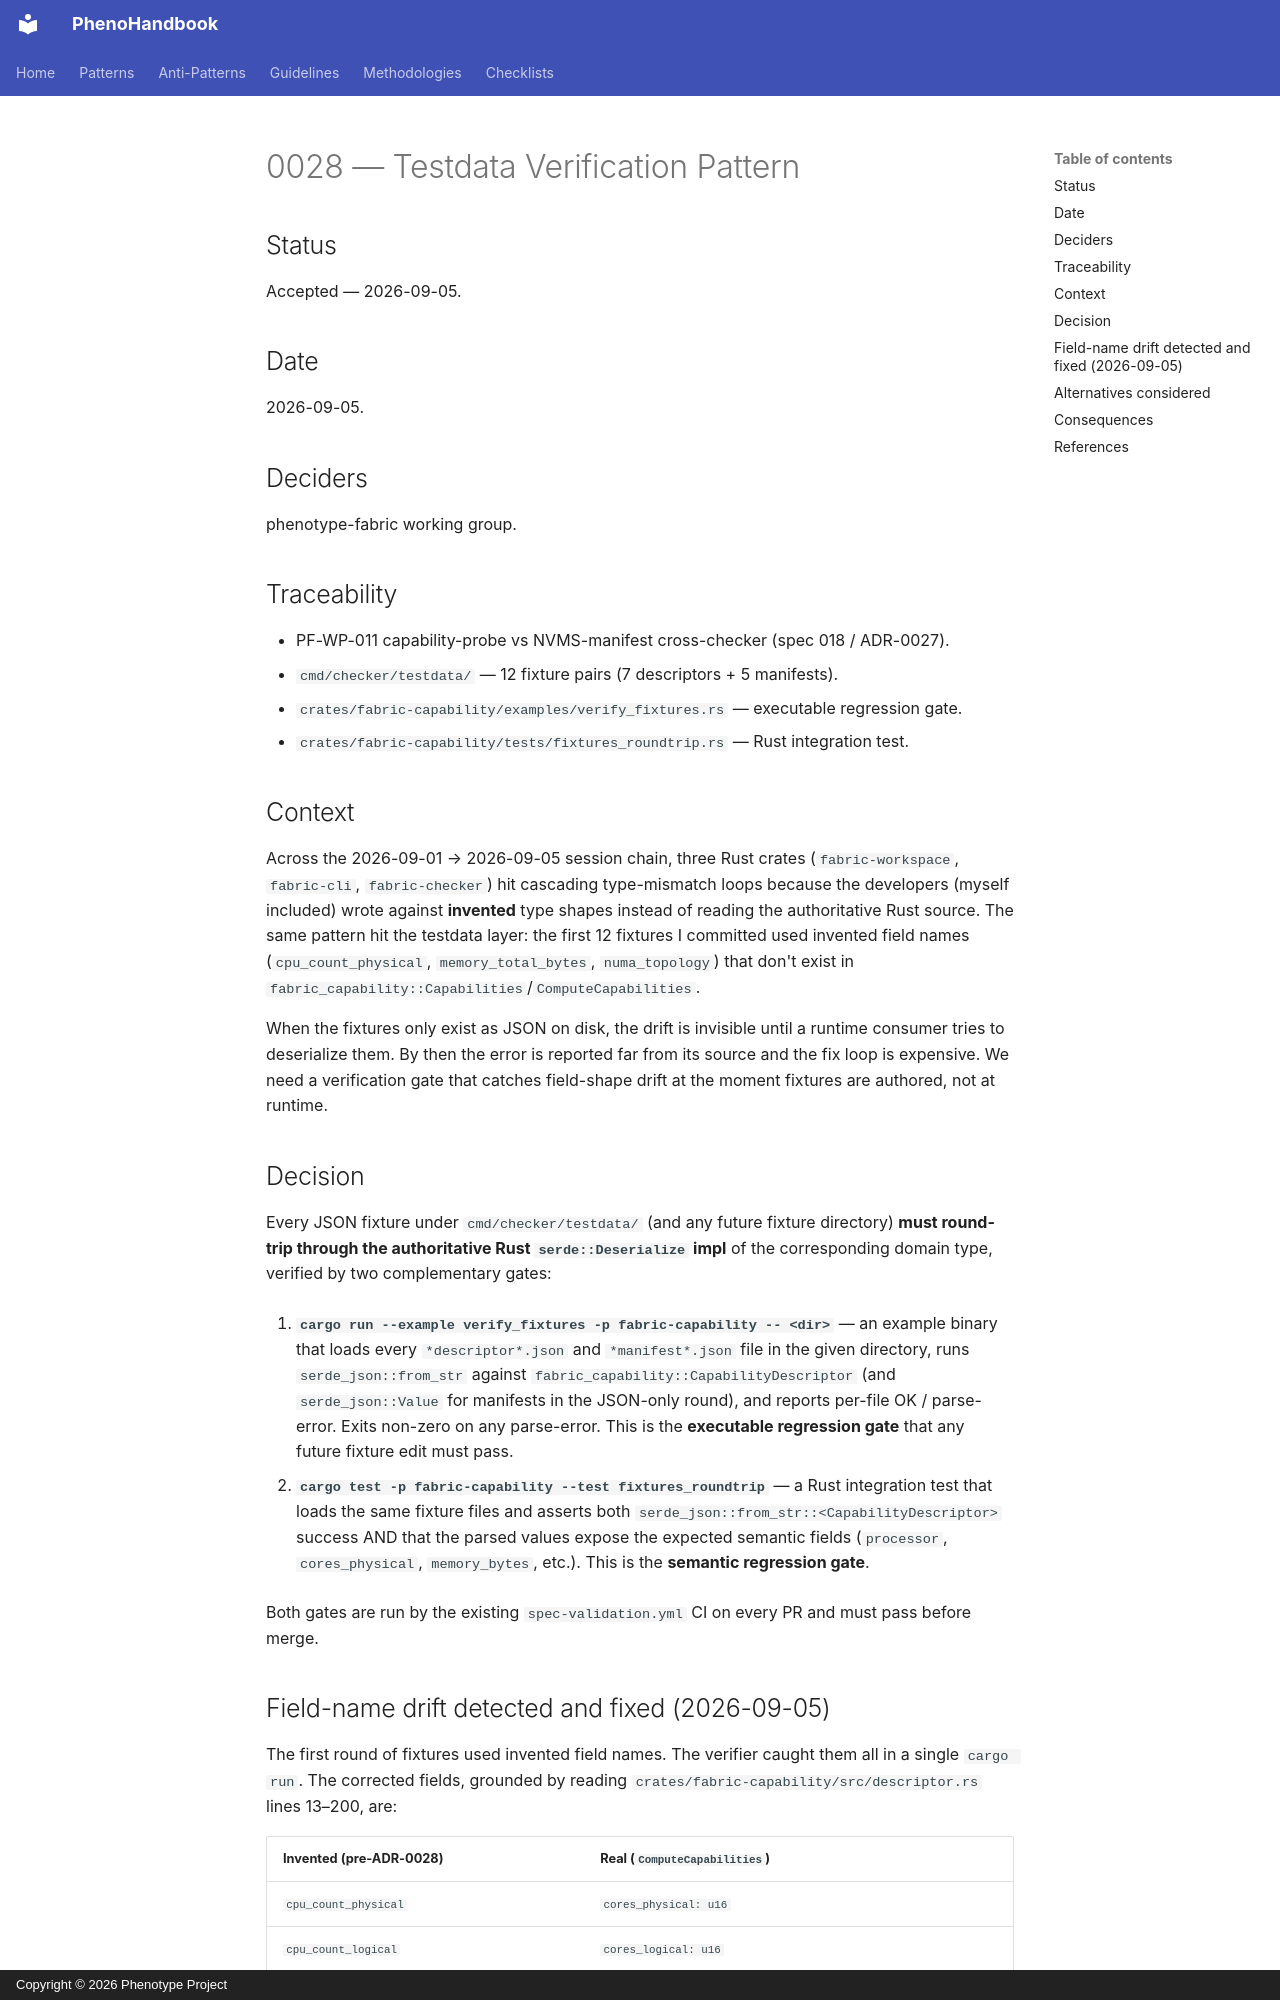

repository: KooshaPari/PhenoShared · page: adr/0028-testdata-verification-pattern/index.html · generator: mkdocs · copyright: Copyright © 2026 Phenotype Project

# 0028 — Testdata Verification Pattern

## Status

Accepted — 2026-09-05.

## Date

2026-09-05.

## Deciders

phenotype-fabric working group.

## Traceability

- PF-WP-011 capability-probe vs NVMS-manifest cross-checker (spec 018 / ADR-0027).
- `cmd/checker/testdata/` — 12 fixture pairs (7 descriptors + 5 manifests).
- `crates/fabric-capability/examples/verify_fixtures.rs` — executable regression gate.
- `crates/fabric-capability/tests/fixtures_roundtrip.rs` — Rust integration test.

## Context

Across the 2026-09-01 → 2026-09-05 session chain, three Rust crates
(`fabric-workspace`, `fabric-cli`, `fabric-checker`) hit cascading type-mismatch
loops because the developers (myself included) wrote against **invented** type
shapes instead of reading the authoritative Rust source. The same pattern
hit the testdata layer: the first 12 fixtures I committed used invented field
names (`cpu_count_physical`, `memory_total_bytes`, `numa_topology`) that don't
exist in `fabric_capability::Capabilities`/`ComputeCapabilities`.

When the fixtures only exist as JSON on disk, the drift is invisible until a
runtime consumer tries to deserialize them. By then the error is reported far
from its source and the fix loop is expensive. We need a verification gate
that catches field-shape drift at the moment fixtures are authored, not at
runtime.

## Decision

Every JSON fixture under `cmd/checker/testdata/` (and any future fixture
directory) **must round-trip through the authoritative Rust `serde::Deserialize`
impl** of the corresponding domain type, verified by two complementary gates:

1. **`cargo run --example verify_fixtures -p fabric-capability -- <dir>`**
   — an example binary that loads every `*descriptor*.json` and `*manifest*.json`
   file in the given directory, runs `serde_json::from_str` against
   `fabric_capability::CapabilityDescriptor` (and `serde_json::Value` for
   manifests in the JSON-only round), and reports per-file OK / parse-error.
   Exits non-zero on any parse-error. This is the **executable regression
   gate** that any future fixture edit must pass.

2. **`cargo test -p fabric-capability --test fixtures_roundtrip`** — a
   Rust integration test that loads the same fixture files and asserts both
   `serde_json::from_str::<CapabilityDescriptor>` success AND that the parsed
   values expose the expected semantic fields (`processor`, `cores_physical`,
   `memory_bytes`, etc.). This is the **semantic regression gate**.

Both gates are run by the existing `spec-validation.yml` CI on every PR and
must pass before merge.
